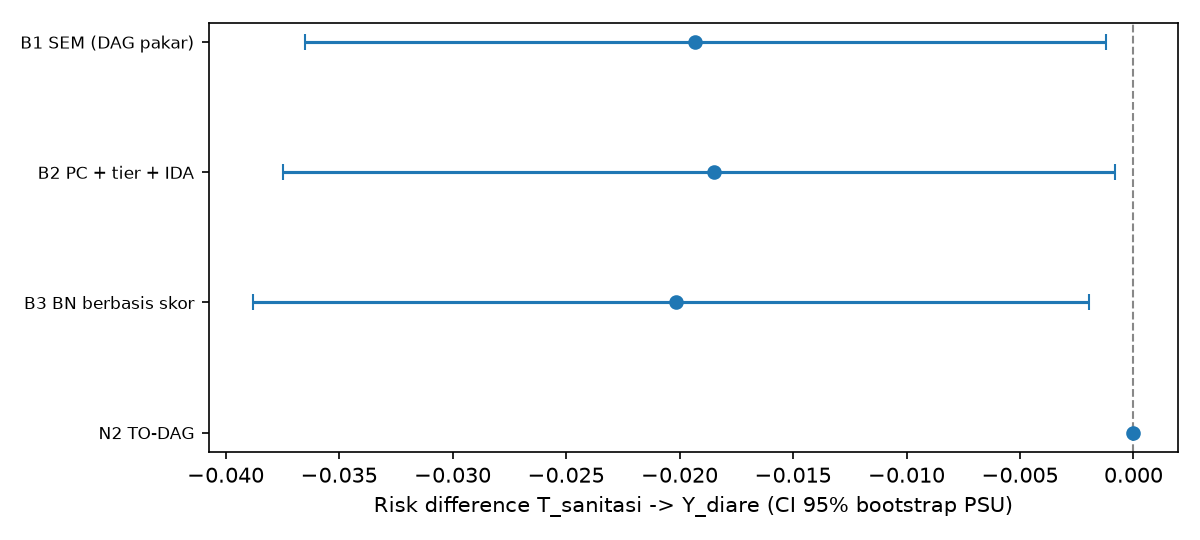

Values plotted in this chart, from the file beside it:
kode, metode, sisi, BIC_SEM, CFI, RMSEA, SRMR, RD, RD_lo, RD_hi, lebar_CI, detik_penemuan, memori_MB, SHD, catatan, rank_detik_penemuan, rank_memori_MB, rank_BIC_SEM, peringkat_rata2, terbaik
B1, B1 SEM (DAG pakar), 30, 2309, 0.8436, 0.07858, 0.06818, -0.01931, -0.03652, -0.001195, 0.03533, 0.01927, 5.866, 0, |Z|=12, , , , , False
B2, B2 PC + tier + IDA, 46, 381, 0.9537, 0.04427, 0.03827, -0.01846, -0.03749, -0.0007996, 0.03669, 7.317, 3.91, 38, 1 himpunan IDA; rentang RD [-0.0185, -0.…, 3.0, 1.0, 3.0, 2.333, False
B3, B3 BN berbasis skor, 50, -246.8, 0.9907, 0.02057, 0.01243, -0.02015, -0.03879, -0.001956, 0.03684, 0.4711, 5.925, 41, |Z|=10; skor -325242.0 vs pakar -333219.…, 2.0, 2.0, 2.0, 2.0, False
N2, N2 TO-DAG, 42, -313.2, 0.9909, 0.01897, , 0.0, 0.0, 0.0, , 0.2356, 8.294, 42, 661 skor lokal; F=-94202.6 vs B3 -94234.…, 1.0, 3.0, 1.0, 1.667, True
